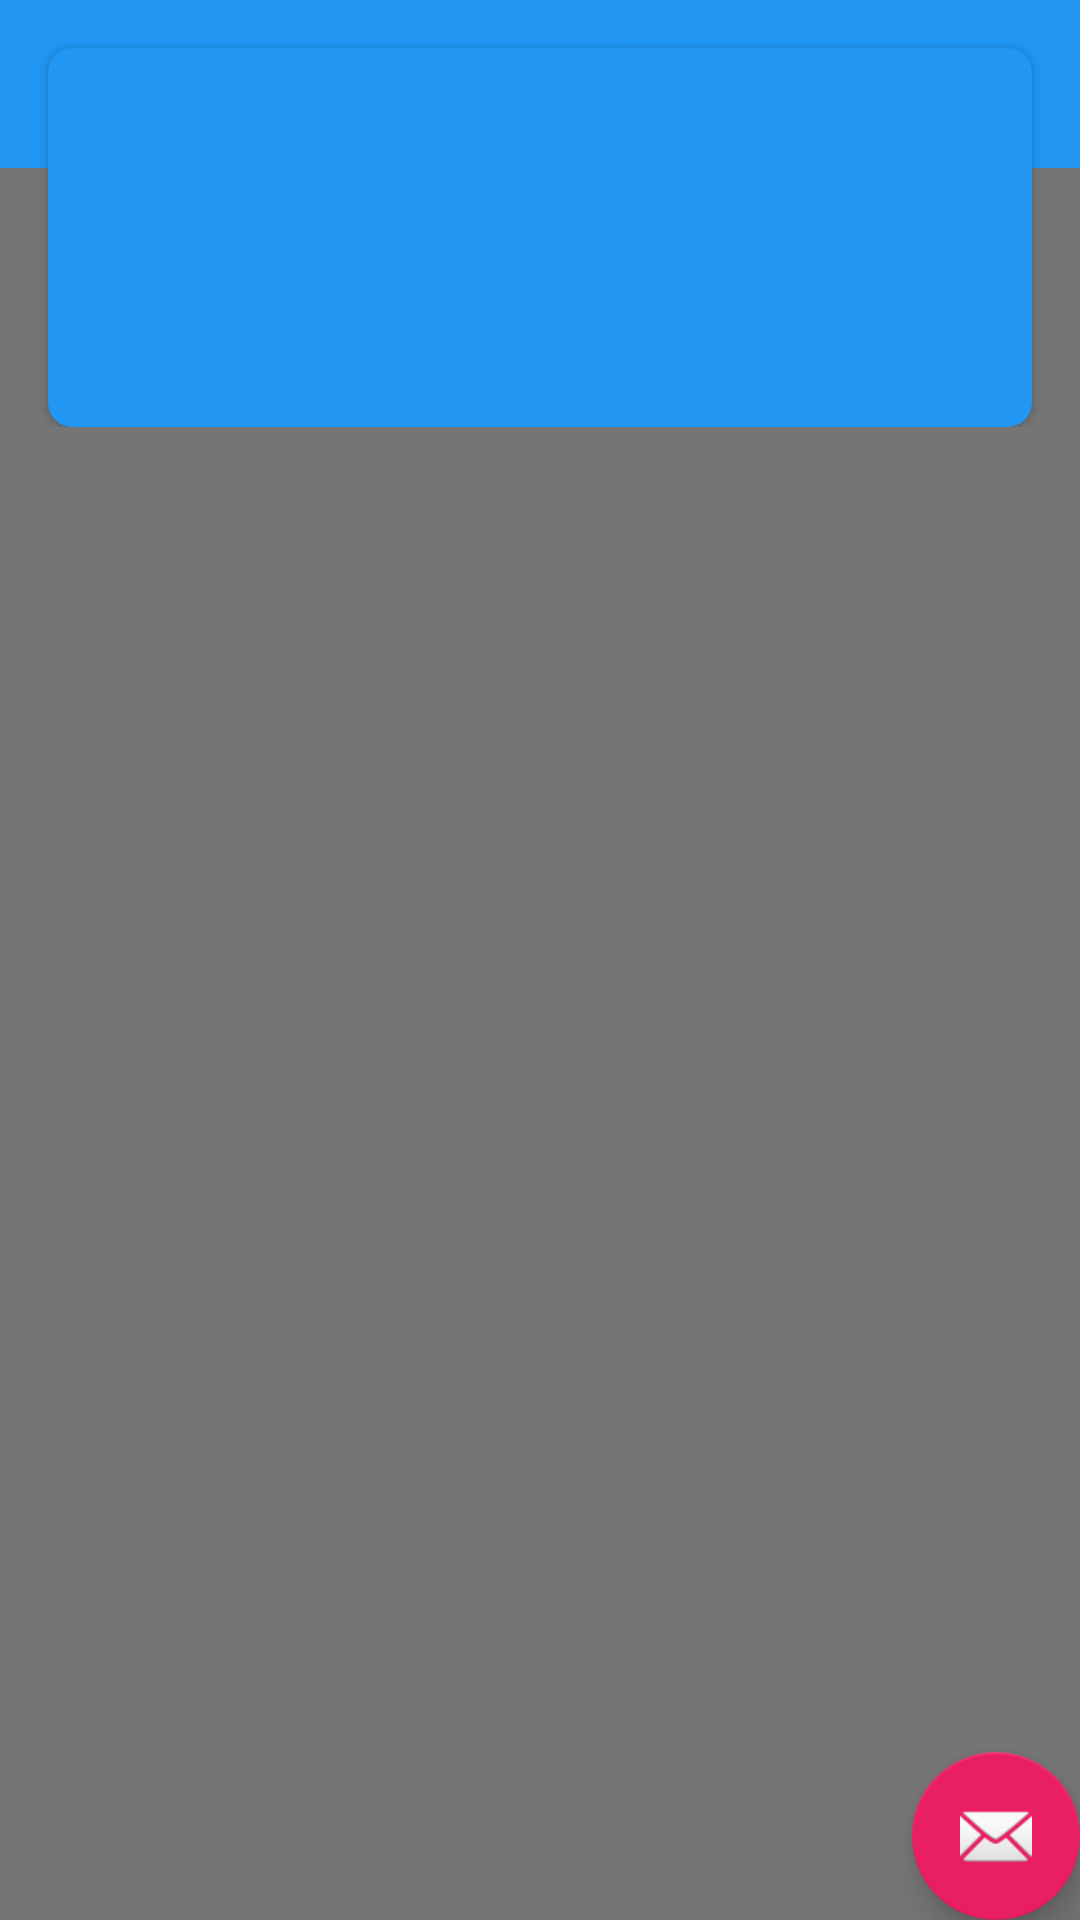

Reconstruct the res/layout file that produces this screen, plus the resources it refers to.
<!-- AndroidManifest.xml: application theme Theme.Flickr -->
<!-- res/layout/activity_photo_details.xml -->
<?xml version="1.0" encoding="utf-8"?>
<android.support.design.widget.CoordinatorLayout xmlns:android="http://schemas.android.com/apk/res/android"
    xmlns:app="http://schemas.android.com/apk/res-auto"
    xmlns:tools="http://schemas.android.com/tools"
    android:layout_width="match_parent"
    android:layout_height="match_parent"
    android:fitsSystemWindows="true"
    tools:context="io.emaster.imagesearcher.ViewPhotoDetailsActivity">

    

    <include android:id="@+id/app_bar" layout="@layout/toolbar"/>
    <include layout="@layout/content_view_photo_details" />

    <android.support.design.widget.FloatingActionButton
        android:id="@+id/fab"
        android:layout_width="wrap_content"
        android:layout_height="wrap_content"
        android:layout_gravity="bottom|end"
        android:layout_margin="@dimen/fab_margin"
        android:src="@android:drawable/ic_dialog_email" />

</android.support.design.widget.CoordinatorLayout>
<!-- res/layout/toolbar.xml (included above) -->
<?xml version="1.0" encoding="utf-8"?>
<android.support.v7.widget.Toolbar
    xmlns:android="http://schemas.android.com/apk/res/android"
    xmlns:flickr="http://schemas.android.com/apk/res-auto"
    android:id="@+id/toolbar"
    android:layout_width="match_parent"
    android:layout_height="?actionBarSize"
    flickr:theme="@style/ActionBarThemeOverlay"
    flickr:popupTheme="@style/ActionBarPopupThemeOverlay"
    flickr:titleTextAppearance="@style/ActionBar.TitleText"
    >

</android.support.v7.widget.Toolbar>
<!-- res/layout/content_view_photo_details.xml (included above) -->
<?xml version="1.0" encoding="utf-8"?>
<ScrollView
    xmlns:android="http://schemas.android.com/apk/res/android"
    xmlns:flickr="http://schemas.android.com/apk/res-auto"
    xmlns:tools="http://schemas.android.com/tools"
    android:layout_width="match_parent"
    android:layout_height="match_parent"
    flickr:layout_behavior="@string/appbar_scrolling_view_behavior"
    tools:context="io.emaster.imagesearcher.ViewPhotoDetailsActivity"
    tools:showIn="@layout/activity_photo_details">

<LinearLayout
    android:layout_width="match_parent"
    android:layout_height="match_parent"
    android:orientation="vertical">

    <android.support.v7.widget.CardView
        android:id="@+id/ll_container"
        android:layout_width="match_parent"
        android:layout_height="wrap_content"
        android:layout_marginLeft="16dp"
        android:layout_marginRight="16dp"
        android:layout_marginTop="16dp"
        flickr:cardBackgroundColor="@color/flickrColorPrimary"
        flickr:cardCornerRadius="8dp"
        flickr:cardPreventCornerOverlap="false"
        flickr:contentPaddingTop="16dp"
        flickr:contentPaddingBottom="16dp">
        <LinearLayout
            android:onClick="onPanelClick"
            android:layout_width="match_parent"
            android:layout_height="match_parent"
            android:orientation="vertical">
            <FrameLayout
                android:layout_width="match_parent"
                android:layout_height="match_parent">
                <ImageView
                    android:id="@+id/photo_image"
                    android:layout_width="match_parent"
                    android:layout_height="wrap_content"
                    android:layout_gravity="center"
                    android:layout_marginTop="8dp"
                    android:layout_marginRight="8dp"
                    android:layout_marginBottom="8dp"
                    android:layout_marginLeft="8dp"
                    android:scaleType="centerCrop"
                    android:clickable="true"
                    android:onClick="onImageClick"
                    android:src="@drawable/placeholder"/>
                <TextView
                    android:id="@+id/photo_author"
                    android:layout_width="wrap_content"
                    android:layout_height="wrap_content"
                    android:layout_gravity="top|center"
                    android:paddingTop="8dp"
                    android:textColor="@color/flickrColorSecondaryText"
                    android:textSize="14sp"/>
            </FrameLayout>

            <TextView
                android:id="@+id/photo_title"
                android:layout_width="wrap_content"
                android:layout_height="match_parent"
                android:layout_marginTop="8dp"
                android:layout_marginRight="8dp"
                android:layout_marginBottom="8dp"
                android:layout_marginLeft="8dp"
                android:textColor="@color/flickrColorPrimaryText"
                android:textSize="16sp"/>
            <TextView
                android:id="@+id/photo_tags"
                android:layout_width="wrap_content"
                android:layout_height="match_parent"
                android:layout_marginTop="8dp"
                android:layout_marginRight="8dp"
                android:layout_marginBottom="8dp"
                android:layout_marginLeft="8dp"
                android:textColor="@color/flickrColorPrimaryText"
                android:textSize="10sp"/>
            
            <TextView
                android:visibility="gone"
                android:id="@+id/photo_date_taken"
                android:layout_width="wrap_content"
                android:layout_height="match_parent"
                android:layout_marginTop="8dp"
                android:layout_marginRight="8dp"
                android:layout_marginBottom="8dp"
                android:layout_marginLeft="8dp"
                android:textColor="@color/flickrColorPrimaryText"
                android:textSize="10sp"/>
            <TextView
                android:visibility="gone"
                android:id="@+id/photo_date_published"
                android:layout_width="wrap_content"
                android:layout_height="match_parent"
                android:layout_marginTop="8dp"
                android:layout_marginRight="8dp"
                android:layout_marginBottom="8dp"
                android:layout_marginLeft="8dp"
                android:textColor="@color/flickrColorPrimaryText"
                android:textSize="10sp"/>
            <TextView
                android:visibility="gone"
                android:id="@+id/photo_author_id"
                android:layout_width="wrap_content"
                android:layout_height="match_parent"
                android:layout_marginTop="8dp"
                android:layout_marginRight="8dp"
                android:layout_marginBottom="8dp"
                android:layout_marginLeft="8dp"
                android:textColor="@color/flickrColorPrimaryText"
                android:textSize="10sp"/>

        </LinearLayout>

    </android.support.v7.widget.CardView>


</LinearLayout>
</ScrollView>
<!-- resources referenced by this layout -->
<resources>
  <color name="flickrColorPrimary">@color/md_blue_500</color>
  <color name="flickrColorPrimaryText">@color/md_white_1000</color>
  <color name="flickrColorSecondaryText">@color/md_yellow_500</color>
  <style name="ActionBar.TitleText" parent="TextAppearance.AppCompat.Widget.ActionBar.Title">
          <item name="android:textColor">@color/flickrColorPrimaryText</item>
          <item name="android:textSize">18sp</item>
      </style>
  <style name="ActionBarPopupThemeOverlay" parent="ThemeOverlay.AppCompat.Light">
  
      </style>
  <style name="ActionBarThemeOverlay" parent="">
          <item name="android:textColorPrimary">@color/flickrColorPrimaryText</item>
          <item name="colorControlHighlight">@color/flickrColorBackground</item>
          <item name="android:actionMenuTextColor">@color/flickrColorPrimaryText</item>
          <item name="android:textColorSecondary">@color/flickrColorSecondaryText</item>
          <item name="android:background">@color/flickrColorPrimary</item>
      </style>
  <style name="Theme.Flickr.AppBarOverlay" parent="ThemeOverlay.AppCompat.Dark.ActionBar" />
  <style name="Theme.Flickr.PopupOverlay" parent="ThemeOverlay.AppCompat.Light" />
  <style name="Theme.Flickr" parent="Theme.Base" />
  <color name="md_blue_500">#2196F3</color>
  <color name="md_white_1000">#ffffff</color>
  <color name="md_yellow_500">#FFEB3B</color>
  <color name="flickrColorBackground">@color/md_grey_600</color>
  <style name="Theme.Base" parent="AppTheme">
          <item name="colorPrimary">@color/flickrColorPrimary</item>
          <item name="colorPrimaryDark">@color/flickrColorPrimaryDark</item>
          <item name="colorAccent">@color/flickrColorAccent</item>
          <item name="windowActionBar">false</item>
          <item name="android:windowNoTitle">true</item>
          <item name="android:windowBackground">@color/flickrColorBackground</item>
      </style>
  <color name="md_grey_600">#757575</color>
  <style name="AppTheme" parent="Theme.AppCompat.Light.NoActionBar">
          
          
          
          
      </style>
  <color name="flickrColorPrimaryDark">@color/md_blue_700</color>
  <color name="flickrColorAccent">@color/md_pink_500</color>
  <color name="md_blue_700">#1976D2</color>
  <color name="md_pink_500">#E91E63</color>
</resources>
